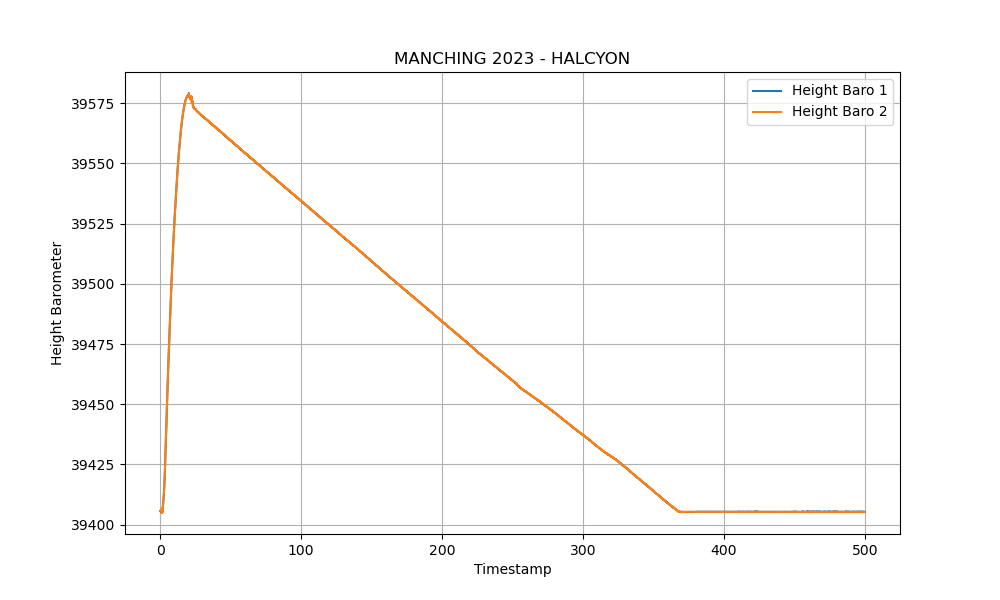

Data behind this chart, as committed beside it:
, time_stamp, baro_1, baro_2, height_baro_1, height_baro_2, temperature_baro_1, temperature_baro_2, acceleration_x_imu_1, acceleration_y_imu_1, acceleration_z_imu_1, acceleration_x_imu_2, acceleration_y_imu_2, acceleration_z_imu_2, gyro_x_imu_1, gyro_y_imu_1, gyro_z_imu_1, gyro_x_imu_2, gyro_y_imu_2, gyro_z_imu_2
116525, 0.02003, 0.9787, 0.9786, 39406, 39406, 43.44, 41.63, -9.688, -0.2803, -0.3593, -9.566, -1.128, -0.02156, -0.3586, 1.411, 1.801, 0.6485, 0.8163, -0.2594
116526, 0.06004, 0.9787, 0.9786, 39406, 39406, 43.44, 41.64, -9.846, -0.8121, -0.09343, -9.86, -0.7331, -0.02156, 0.2518, -0.679, -0.4654, -0.3586, -0.7858, 0.4196
116527, 0.1001, 0.9787, 0.9786, 39406, 39406, 43.44, 41.64, -9.695, -0.8265, -0.07905, -9.738, -0.8696, -0.2587, 0.3967, -0.1221, 0.4501, -0.6104, -0.6104, -0.6714
116528, 0.1402, 0.9787, 0.9786, 39406, 39406, 43.44, 41.64, -9.846, -0.7331, -0.05749, -9.767, -0.8337, -0.115, 0.5798, -1.32, -0.8926, -0.05341, -0.4883, -0.5112
116529, 0.18, 0.9787, 0.9787, 39406, 39406, 43.44, 41.64, -9.709, -0.7402, -0.08624, -9.832, -0.9127, -0.1006, 0.4654, 0.5493, 0.03052, 0.267, 0.5417, -0.7858
116530, 0.22, 0.9787, 0.9787, 39406, 39406, 43.45, 41.65, -9.788, -0.8912, -0.2228, -9.702, -0.7331, -0.1006, -0.3815, -1.396, -0.5493, 0.8392, -0.9232, 0.6866
116531, 0.2601, 0.9787, 0.9786, 39406, 39406, 43.45, 41.64, -9.767, -0.6899, -0.1437, -9.81, -0.7618, -0.2084, 0.007629, -0.2518, -0.6332, 0.8469, -0.3357, 0.8469
116532, 0.3001, 0.9787, 0.9786, 39406, 39406, 43.44, 41.65, -9.867, -0.7905, 0.02875, -9.767, -0.6971, -0.1078, 0.5264, -0.351, 0.1144, 0.1602, -0.03052, -0.2899
116533, 0.3801, 0.9786, 0.9786, 39406, 39406, 43.44, 41.64, -9.997, -0.8768, -0.2228, -10.01, -0.2947, -0.1581, -0.3204, -0.8087, 0.1068, -1.106, -0.2289, -1.534
116534, 0.4201, 0.9787, 0.9786, 39406, 39406, 43.44, 41.64, -9.573, -0.46, -0.1294, -10.3, -0.4959, 0.01437, -0.351, -0.5646, 0.0, 0.1144, 0.1755, 1.236
116535, 0.5001, 0.9787, 0.9787, 39406, 39406, 43.45, 41.64, -9.81, -1.452, -0.1006, -9.393, -1.035, -0.2084, -0.2823, -0.9537, -0.3357, 0.3357, 0.1907, -0.09918
116536, 0.54, 0.9787, 0.9787, 39406, 39406, 43.45, 41.65, -9.832, -0.2156, 0.01437, -10.27, -0.2803, -0.1653, 0.145, 0.1297, 0.6561, -0.5264, 1.617, 0.8163
116537, 0.5801, 0.9787, 0.9786, 39406, 39406, 43.44, 41.65, -9.832, -0.5965, -0.194, -9.501, -0.9271, -0.23, 0.9003, -0.7858, 0.8316, 0.7248, 0.6332, -0.7172
116538, 0.62, 0.9787, 0.9787, 39406, 39406, 43.45, 41.65, -9.587, -0.7834, -0.194, -10.33, -0.2875, -0.01437, 0.2975, 0.5341, 0.04578, 0.1373, -0.3891, -1.068
116539, 0.7401, 0.9787, 0.9786, 39406, 39406, 43.46, 41.65, -9.645, -0.2515, -0.115, -9.58, -0.6396, -0.2444, -0.06866, 0.2441, -0.03815, 0.1907, 0.3586, -0.4425
116540, 0.78, 0.9787, 0.9787, 39406, 39406, 43.45, 41.65, -9.745, -0.3378, -0.1006, -9.17, -1.344, -0.2444, 0.1602, 0.01526, 1.19, -0.03052, -0.4578, -0.1678
116541, 0.82, 0.9787, 0.9787, 39406, 39406, 43.46, 41.66, -9.688, -0.9774, -0.08624, -9.781, -0.5606, -0.2084, 0.6332, -0.3586, 0.1373, -0.09918, 0.09918, 0.0
116542, 0.8601, 0.9787, 0.9786, 39406, 39406, 43.45, 41.65, -9.925, -1.2, -0.05749, -9.321, -1.459, -0.23, 1.045, 0.6714, -0.02289, -0.2747, 0.6027, 0.03052
116543, 0.9001, 0.9787, 0.9786, 39406, 39406, 43.46, 41.65, -9.602, -0.3378, -0.02156, -10.18, -0.8696, 0.01437, -0.1221, -0.7095, -0.7324, 0.09155, -0.2975, 0.4501
116544, 0.9404, 0.9787, 0.9787, 39406, 39406, 43.46, 41.65, -9.666, -0.194, -0.07905, -10.21, -0.2084, -0.115, -0.4349, 0.6485, 0.007629, -0.1984, -0.6104, -0.02289
116545, 1.02, 0.9787, 0.9786, 39406, 39406, 43.46, 41.66, -9.666, -1.315, -1.394, -10.45, -0.4312, -0.2084, 0.2594, 0.206, 0.4654, -0.1831, 0.1526, 0.2823
116546, 1.06, 0.9787, 0.9787, 39406, 39406, 43.46, 41.66, -9.975, -0.9127, -0.2587, -9.824, -1.215, -0.1653, 1.114, -0.1755, -0.145, -0.2213, 0.267, 0.8545
116547, 1.1, 0.9786, 0.9787, 39406, 39406, 43.46, 41.65, -9.896, -0.7043, 0.2228, -9.918, -1.042, 0.1222, -0.1984, -0.4425, 0.1068, 0.5875, 0.4959, 0.1831
116548, 1.14, 0.9787, 0.9786, 39406, 39406, 43.46, 41.66, -9.35, -3.723, -2.041, -10.51, -2.019, -4.111, -0.5417, -0.6485, 0.01526, -2.304, 1.648, 1.099
116549, 1.18, 0.9788, 0.9787, 39405, 39406, 43.47, 41.66, -13.63, 1.229, -3.119, -17.42, 0.6756, 7.467, -3.593, 1.045, 1.03, -7.286, 3.227, 0.6485
116550, 1.22, 0.9787, 0.9788, 39406, 39406, 43.47, 41.66, -29.12, -0.1581, 3.557, -32.72, -0.6468, 0.2372, -21.67, 3.883, -1.068, -15.74, 2.625, -1.663
116551, 1.26, 0.9789, 0.9789, 39405, 39405, 43.47, 41.66, -51.02, -4.7, -8.315, -69.02, -3.96, 3.442, -19.24, -1.846, -2.548, -23.93, 10.75, 3.571
116552, 1.3, 0.9778, 0.9794, 39406, 39405, 43.47, 41.67, -94.43, 2.566, -1.919, -132.6, 4.521, 2.99, -12.27, -9.003, 1.709, -23.51, -1.884, 1.907
116553, 1.34, 0.9786, 0.9776, 39406, 39407, 43.47, 41.66, -146.8, 3.773, 5.778, -114.9, 6.626, 0.7402, -8.179, -2.617, -2.365, -6.279, -4.959, 1.503
116554, 1.38, 0.9784, 0.9781, 39406, 39406, 43.47, 41.66, -79.85, 5.785, -2.616, -155.8, 1.833, -2.939, -19.49, -6.393, -3.54, -5.112, 9.712, 2.998
116555, 1.42, 0.9781, 0.9788, 39406, 39405, 43.48, 41.66, -148, -3.672, 7.323, -84.65, -0.5175, 10.23, -20.53, -8.926, -5.325, -11.94, 1.77, -1.465
116556, 1.46, 0.9786, 0.9777, 39406, 39407, 43.48, 41.67, -181.8, -15.52, 4.729, -134, 16.41, 2.81, -32.19, -0.1297, 6.805, -15.83, 5.47, 7.019
116557, 1.5, 0.9776, 0.9795, 39407, 39405, 43.48, 41.67, -107.5, -7.992, 5.404, -138.2, 1.754, 5.491, -43.86, -8.461, 0.6485, -40.61, 0.7706, 6.844
116558, 1.54, 0.9782, 0.9779, 39406, 39406, 43.48, 41.67, -129.8, -7.755, -87.51, -76.48, -4.104, 14.01, -7.919, 5.463, -4.349, 31.65, 1.205, -18.41
116559, 1.58, 0.9787, 0.9776, 39406, 39407, 43.47, 41.67, -121.7, -14.45, 14.29, -119.3, -19.32, -11.56, 115.9, 0.4959, 8.095, 18.56, -10.66, 4.005
116560, 1.62, 0.9783, 0.9778, 39406, 39406, 43.48, 41.67, -78.56, 51.86, -42.96, -126.3, -42.28, -17.33, -30.66, 13.68, -1.785, -61.2, -4.478, -6.607
116561, 1.7, 0.9775, 0.9777, 39407, 39407, 43.48, 41.67, -120.9, -50.45, -1.682, -68.59, 0.9055, 100, 43.28, 8.553, -5.104, -32.13, 19.65, 0.9766
116562, 1.74, 0.9777, 0.9773, 39407, 39407, 43.47, 41.67, -84.29, 14.52, 2.724, -138.1, 14.05, 18.11, -22.52, 32.61, 1.457, -22.14, 9.476, -8.163
116563, 1.78, 0.9773, 0.9774, 39407, 39407, 43.46, 41.67, -84.42, -1.387, 6.245, -137.1, 1.243, 12.42, -36.51, 7.439, -9.14, -49.71, 2.09, -9.956
116564, 1.82, 0.9772, 0.977, 39407, 39407, 43.46, 41.67, -118.9, 0.8696, -19.76, -85.26, -1.179, -15.44, -35.51, 4.73, -8.377, -27.91, 11.15, -10.96
116565, 1.86, 0.977, 0.9769, 39407, 39407, 43.46, 41.67, -117.9, -0.1006, 0.7762, -111.9, 4.334, -1.251, -24.25, 6.142, -11.92, -23.04, 8.896, -10.32
116566, 1.907, 0.9767, 0.9767, 39407, 39407, 43.45, 41.66, -76.78, -0.9487, 2.803, -137.7, 2.063, 2.803, -20.24, 4.875, -13.77, -24.1, 4.791, -12.4
116567, 1.937, 0.9766, 0.9765, 39408, 39408, 43.45, 41.67, -104.1, -0.2587, 6.368, -89.31, 0.4528, -2.329, -21.93, 4.913, -11.22, -25.96, 6.294, -14.73
116568, 2.02, 0.976, 0.976, 39408, 39408, 43.43, 41.67, -72.27, 7.819, -5.383, -117.5, 2.939, 1.121, -9.048, 11.89, -12.89, -12.57, 6.981, -13.94
116569, 2.06, 0.9757, 0.9759, 39408, 39408, 43.44, 41.66, -142.5, 6.597, -0.1653, -82.99, 5.965, -0.1078, -24.52, 6.66, -9.262, -19.44, 4.745, -13.09
116570, 2.1, 0.9755, 0.9754, 39409, 39409, 43.44, 41.66, -97.09, -0.5965, -1.373, -145.3, -6.109, -7.216, -28.49, 0.1602, -11.36, -14.84, 3.563, -8.43
116571, 2.14, 0.9752, 0.9753, 39409, 39409, 43.43, 41.66, -67.37, 8.66, 9.465, -105.5, 4.952, 3.119, -6.821, 12.31, -8.072, -10.09, 4.425, -10.33
116572, 2.18, 0.9748, 0.9749, 39409, 39409, 43.44, 41.66, -131.1, 3.062, 1.021, -61.99, 3.112, 0.4671, -22.48, 1.205, -5.47, -18.94, 2.182, -7.973
116573, 2.22, 0.9746, 0.9745, 39410, 39410, 43.42, 41.65, -113.8, 4.19, 10.94, -105.2, 8.301, -1.624, -25.6, -1.381, -5.882, -34.58, -2.8, -2.975
116574, 2.3, 0.9741, 0.974, 39410, 39410, 43.43, 41.66, -74.97, -4.125, 9.587, -84.76, 4.104, 2.968, -32.94, -2.693, 0.5264, -42.59, -4.829, -2.182
116575, 2.34, 0.9737, 0.9737, 39410, 39410, 43.43, 41.65, -145.7, 0.8624, 1.89, -68.66, 3.852, 2.063, -22.75, 3.609, -1.343, -35.48, -2.922, 1.427
116576, 2.38, 0.9732, 0.9734, 39411, 39411, 43.43, 41.66, -102.8, 1.926, 4.952, -132.6, -3.284, -5.009, -36.68, -12.21, 0.4883, -34.1, -4.356, 5.692
116577, 2.42, 0.973, 0.9729, 39411, 39411, 43.43, 41.65, -60.94, 7.862, -6.497, -130.3, -1.222, 0.4096, -25.85, -7.233, -1.152, -21.01, 0.8469, 1.472
116578, 2.46, 0.9727, 0.9726, 39411, 39411, 43.43, 41.66, -80.1, -1.365, 8.603, -84.41, 3.672, 0.2012, -27.96, -6.332, 6.477, -33.71, -7.156, 2.335
116579, 2.5, 0.9723, 0.9723, 39412, 39412, 43.43, 41.65, -141.5, -3.701, -0.3522, -65.37, 1.33, 3.399, -18.3, 1.839, 4.051, -19.84, -1.945, 4.982
116580, 2.54, 0.9718, 0.9719, 39412, 39412, 43.43, 41.65, -99.83, -4.061, 1.71, -126.7, 5.599, 1.675, -28.95, -10.12, 1.228, -31.02, -7.576, 7.912
116581, 2.58, 0.9714, 0.9714, 39413, 39413, 43.43, 41.66, -61.66, 3.263, -2.012, -123.9, 3.637, 8.387, -6.409, -2.235, 0.01526, -6.851, -1.801, 2.495
116582, 2.62, 0.9711, 0.971, 39413, 39413, 43.43, 41.65, -60.41, -2.501, 5.886, -93.9, -3.931, -3.248, -6.905, -6.752, 0.2441, -17.2, -2.785, 1.228
116583, 2.66, 0.9708, 0.9707, 39413, 39413, 43.43, 41.65, -151.4, 2.063, -12.91, -56.5, 2.214, -1.078, 8.232, -2.686, 4.379, 10.82, -2.502, 1.007
116584, 2.7, 0.9704, 0.9703, 39414, 39414, 43.43, 41.65, -127.6, -1.775, -1.38, -87.05, 2.17, -6.324, 19.23, 1.686, -1.541, 22.25, 4.913, 0.8469
... 9,706 more rows
